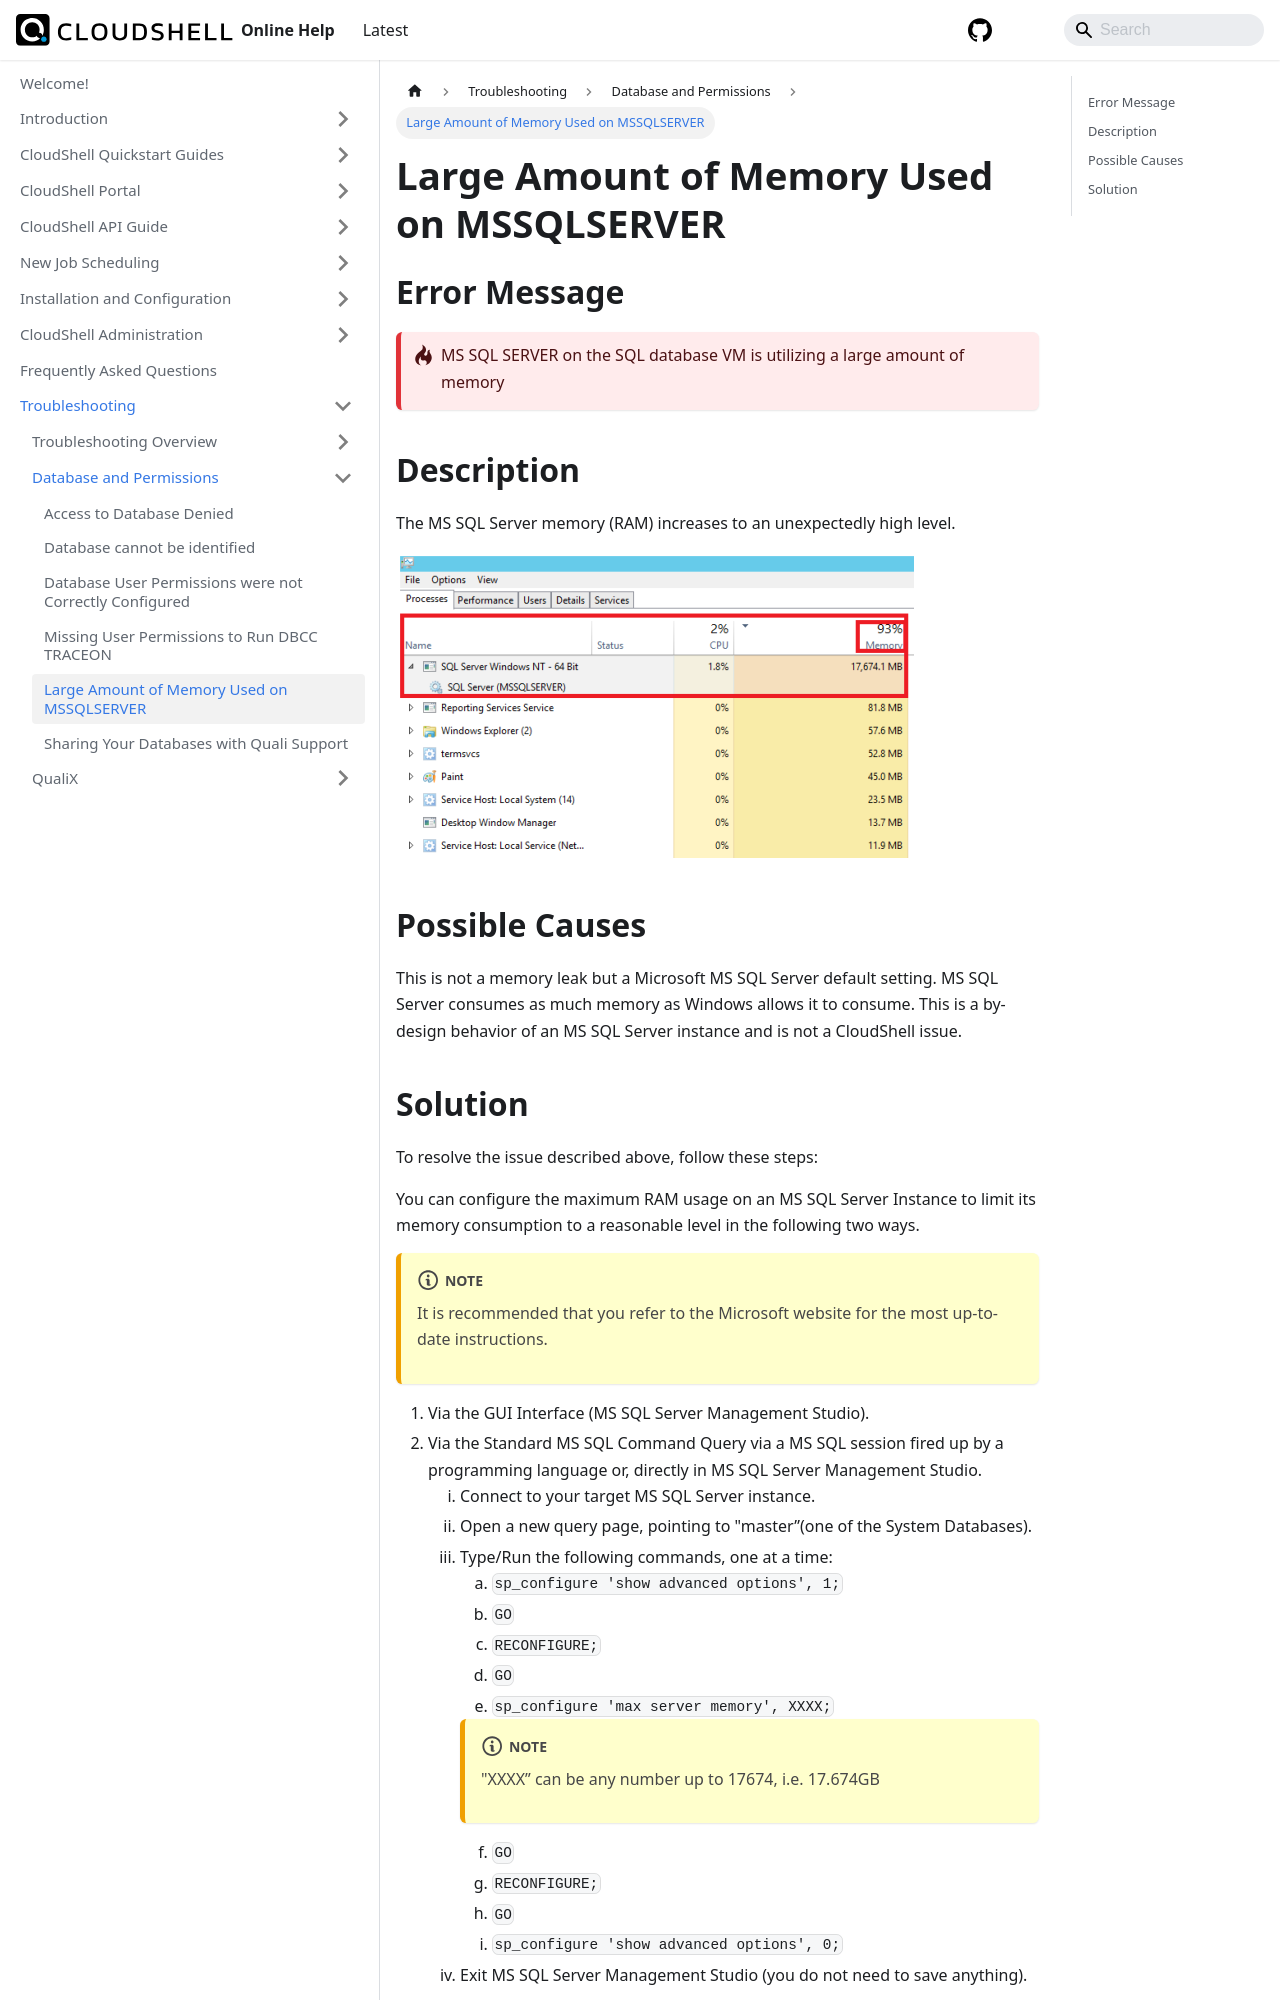

repository: QualiSystems/cloudshell-help · page: troubleshooting/database-and-permissions/large-amount-of-memory-used-on-mssqlserver.html · generator: docusaurus

---
sidebar_position: 5
---

# Large Amount of Memory Used on MSSQLSERVER

## Error Message

:::danger-one-line
MS SQL SERVER on the SQL database VM is utilizing a large amount of memory
:::
## Description

The MS SQL Server memory (RAM) increases to an unexpectedly high level.

![](/Images/Troubleshoot/Large-amount-of-memory-used_518x306.png)

## Possible Causes

This is not a memory leak but a Microsoft MS SQL Server default setting. MS SQL Server consumes as much memory as Windows allows it to consume. This is a by-design behavior of an MS SQL Server instance and is not a CloudShell issue.
